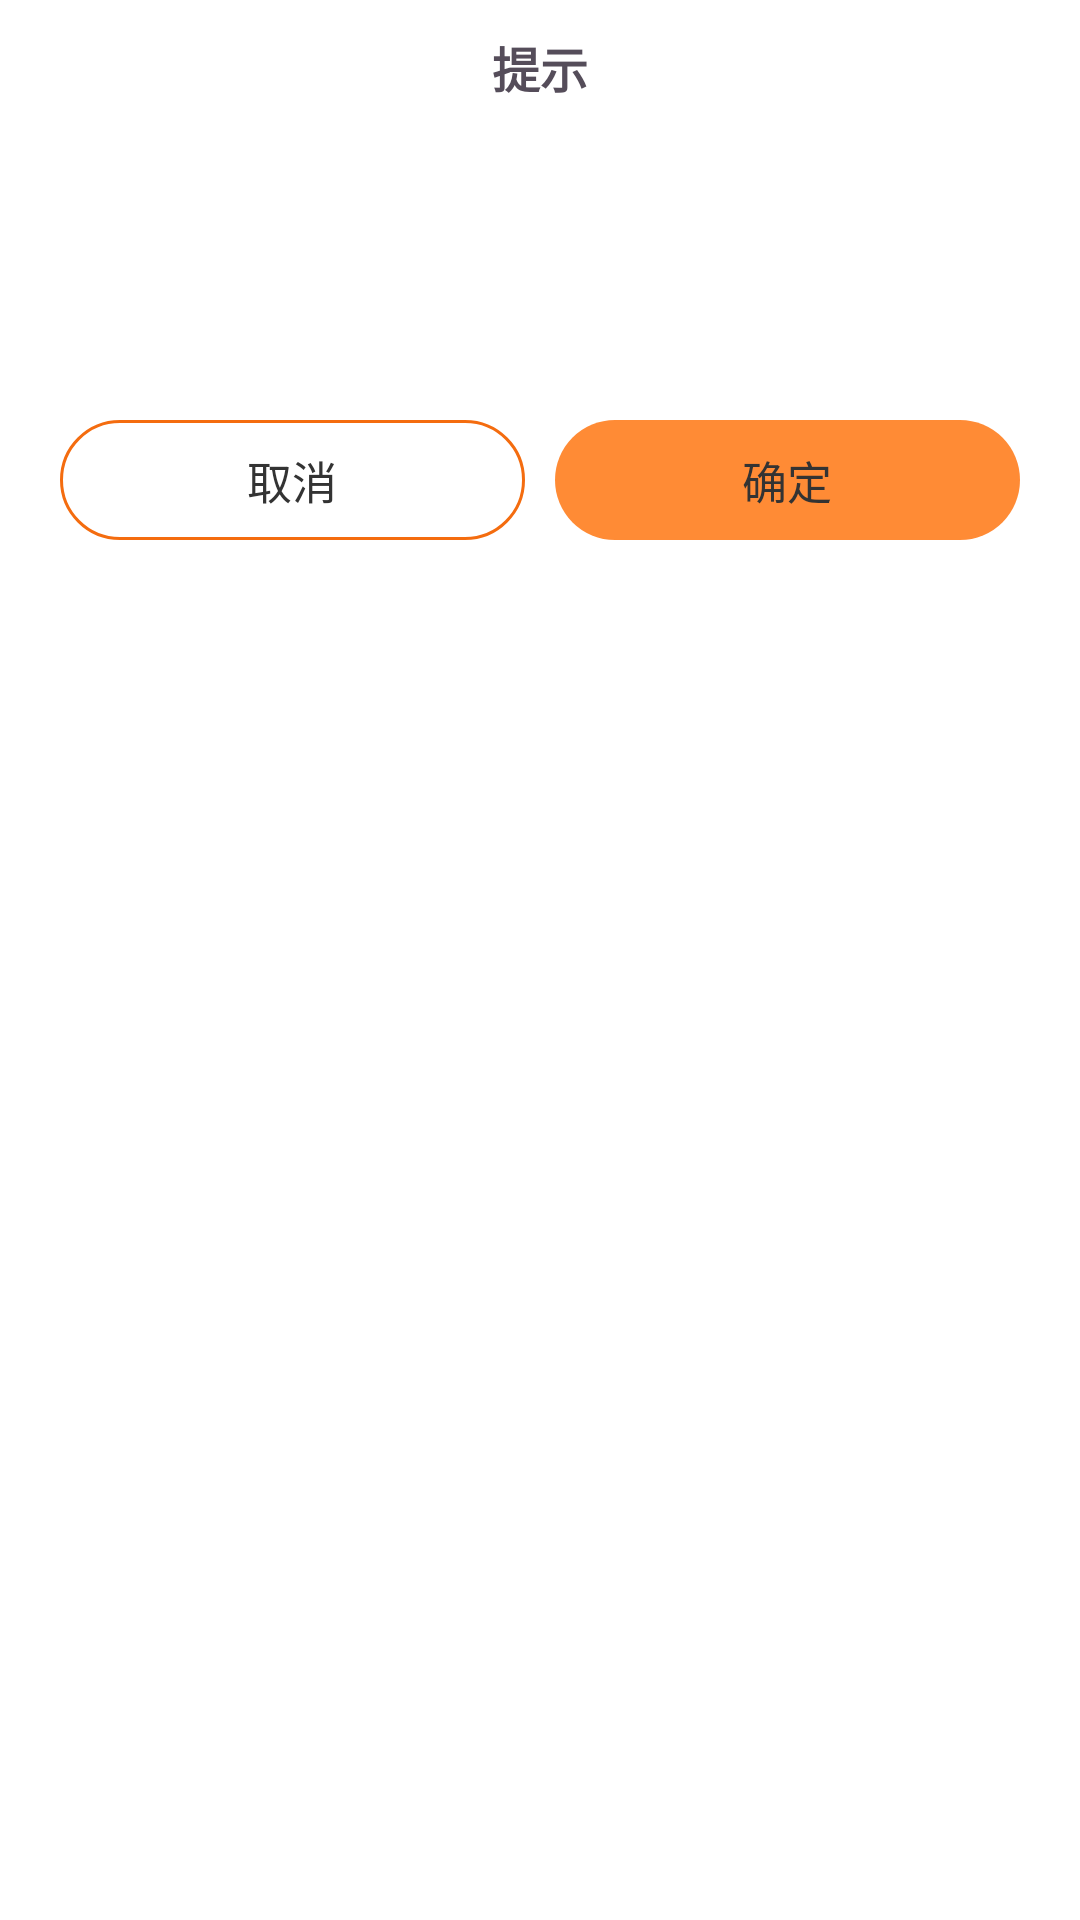

Produce the Android XML layout that renders to this screen, including the resource entries it uses.
<!-- AndroidManifest.xml: application theme AppBaseTheme -->
<!-- res/layout/common_alert_dialog.xml -->
<?xml version="1.0" encoding="utf-8"?>
<LinearLayout xmlns:android="http://schemas.android.com/apk/res/android"
    xmlns:app="http://schemas.android.com/apk/res-auto"
    xmlns:tools="http://schemas.android.com/tools"
    android:id="@+id/dialog_view"
    android:layout_width="match_parent"
    android:layout_height="wrap_content"
    android:background="@color/white"
    android:orientation="vertical">


    <TextView
        android:id="@+id/alertTitle"
        android:layout_width="match_parent"
        android:layout_height="45dp"
        android:ellipsize="end"
        android:gravity="center"
        android:singleLine="true"
        android:text="提示"
        android:textColor="@color/text_gray_2"
        android:textSize="16dp"
        android:textStyle="bold" />


    <androidx.constraintlayout.widget.ConstraintLayout
        android:id="@+id/custom_container"
        android:layout_width="match_parent"
        android:layout_height="wrap_content"
        android:minHeight="80dp"
        app:layout_constraintHeight_max="wrap">

        <TextView
            android:id="@+id/message"
            android:layout_width="0dp"
            android:layout_height="wrap_content"
            android:fadeScrollbars="false"
            android:gravity="center"
            android:lineSpacingMultiplier="1.2"
            android:paddingLeft="15dp"
            android:paddingRight="15dp"
            android:scrollbars="vertical"
            android:textColor="@color/fc_2"
            android:textSize="14dp"
            app:layout_constraintEnd_toEndOf="parent"
            app:layout_constraintStart_toStartOf="parent"
            app:layout_constraintTop_toTopOf="parent"
            tools:text="花褪残红青杏小" />

    </androidx.constraintlayout.widget.ConstraintLayout>

    <LinearLayout
        android:id="@+id/buttonPanel"
        android:layout_width="match_parent"
        android:layout_height="40dp"
        android:layout_marginTop="15dp"
        android:layout_marginBottom="15dp"
        android:orientation="horizontal">

        <TextView
            android:id="@+id/button_ok"
            android:layout_width="0dp"
            android:layout_height="match_parent"
            android:layout_marginLeft="20dp"
            android:layout_weight="1"
            android:background="@drawable/common_dialog_left_btn"
            android:gravity="center"
            android:text="@string/cancel"
            android:textColor="@color/fc_1"
            android:textSize="15dp" />

        <View
            android:layout_width="10dp"
            android:layout_height="match_parent" />

        <TextView
            android:id="@+id/button_cancel"
            android:layout_width="0dp"
            android:layout_height="match_parent"
            android:layout_marginRight="20dp"
            android:layout_weight="1"
            android:background="@drawable/common_dialog_right_btn"
            android:gravity="center"
            android:text="@string/ok"
            android:textColor="@color/fc_1"
            android:textSize="15dp" />
    </LinearLayout>
</LinearLayout>
<!-- resources referenced by this layout -->
<resources>
  <color name="fc_1">#333333</color>
  <color name="fc_2">#666666</color>
  <color name="text_gray_2">#554d5a</color>
  <color name="white">#ffffff</color>
  <!-- drawable common_dialog_left_btn (drawable) -->
  <?xml version="1.0" encoding="utf-8"?>
  <shape xmlns:android="http://schemas.android.com/apk/res/android">
      <stroke
          android:width="1dp"
          android:color="#F46C0F" />
      <corners android:radius="100dp" />
  </shape>
  <!-- drawable common_dialog_right_btn (drawable) -->
  <?xml version="1.0" encoding="utf-8"?>
  <shape xmlns:android="http://schemas.android.com/apk/res/android">
      <corners android:radius="100dp" />
      <solid android:color="#FF8B35" />
  </shape>
  <string name="cancel">取消</string>
  <string name="ok">确定</string>
  <style name="AppBaseTheme" parent="Theme.Material3.DayNight.NoActionBar">
          <item name="android:windowNoTitle">true</item>
          <item name="android:windowContentOverlay">@null</item>
          <item name="android:windowBackground">@color/white</item>
          <item name="android:colorBackground">@color/white</item>
          <item name="android:statusBarColor">@android:color/transparent</item>
          <item name="android:navigationBarColor">@android:color/transparent</item>
          <item name="android:forceDarkAllowed" tools:targetApi="q">false</item>
          <item name="android:configChanges">fontScale|orientation|keyboardHidden|locale|navigation|screenSize|uiMode|layoutDirection</item>
          <item name="android:screenOrientation">portrait</item>
          <item name="colorPrimary">@color/colorPrimary</item>
      </style>
  <color name="colorPrimary">#0B57CF</color>
</resources>
